Dataset: splitted_data (GitHub, Muelltrenninator/model). Classes: bio waste, gelber sack, hazardous waste, organic waste, paper, papier, plastic, residual waste, restmuell.

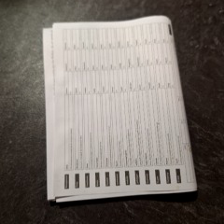
Label: paper

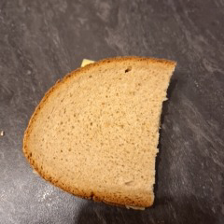
Label: organic waste

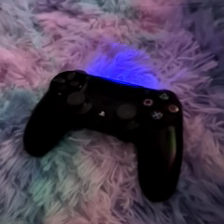
Label: hazardous waste

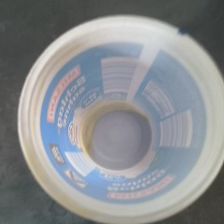
Label: plastic

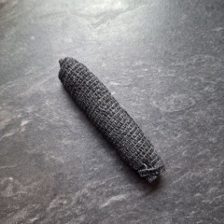
Label: residual waste

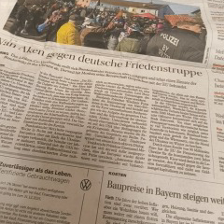
Label: paper
